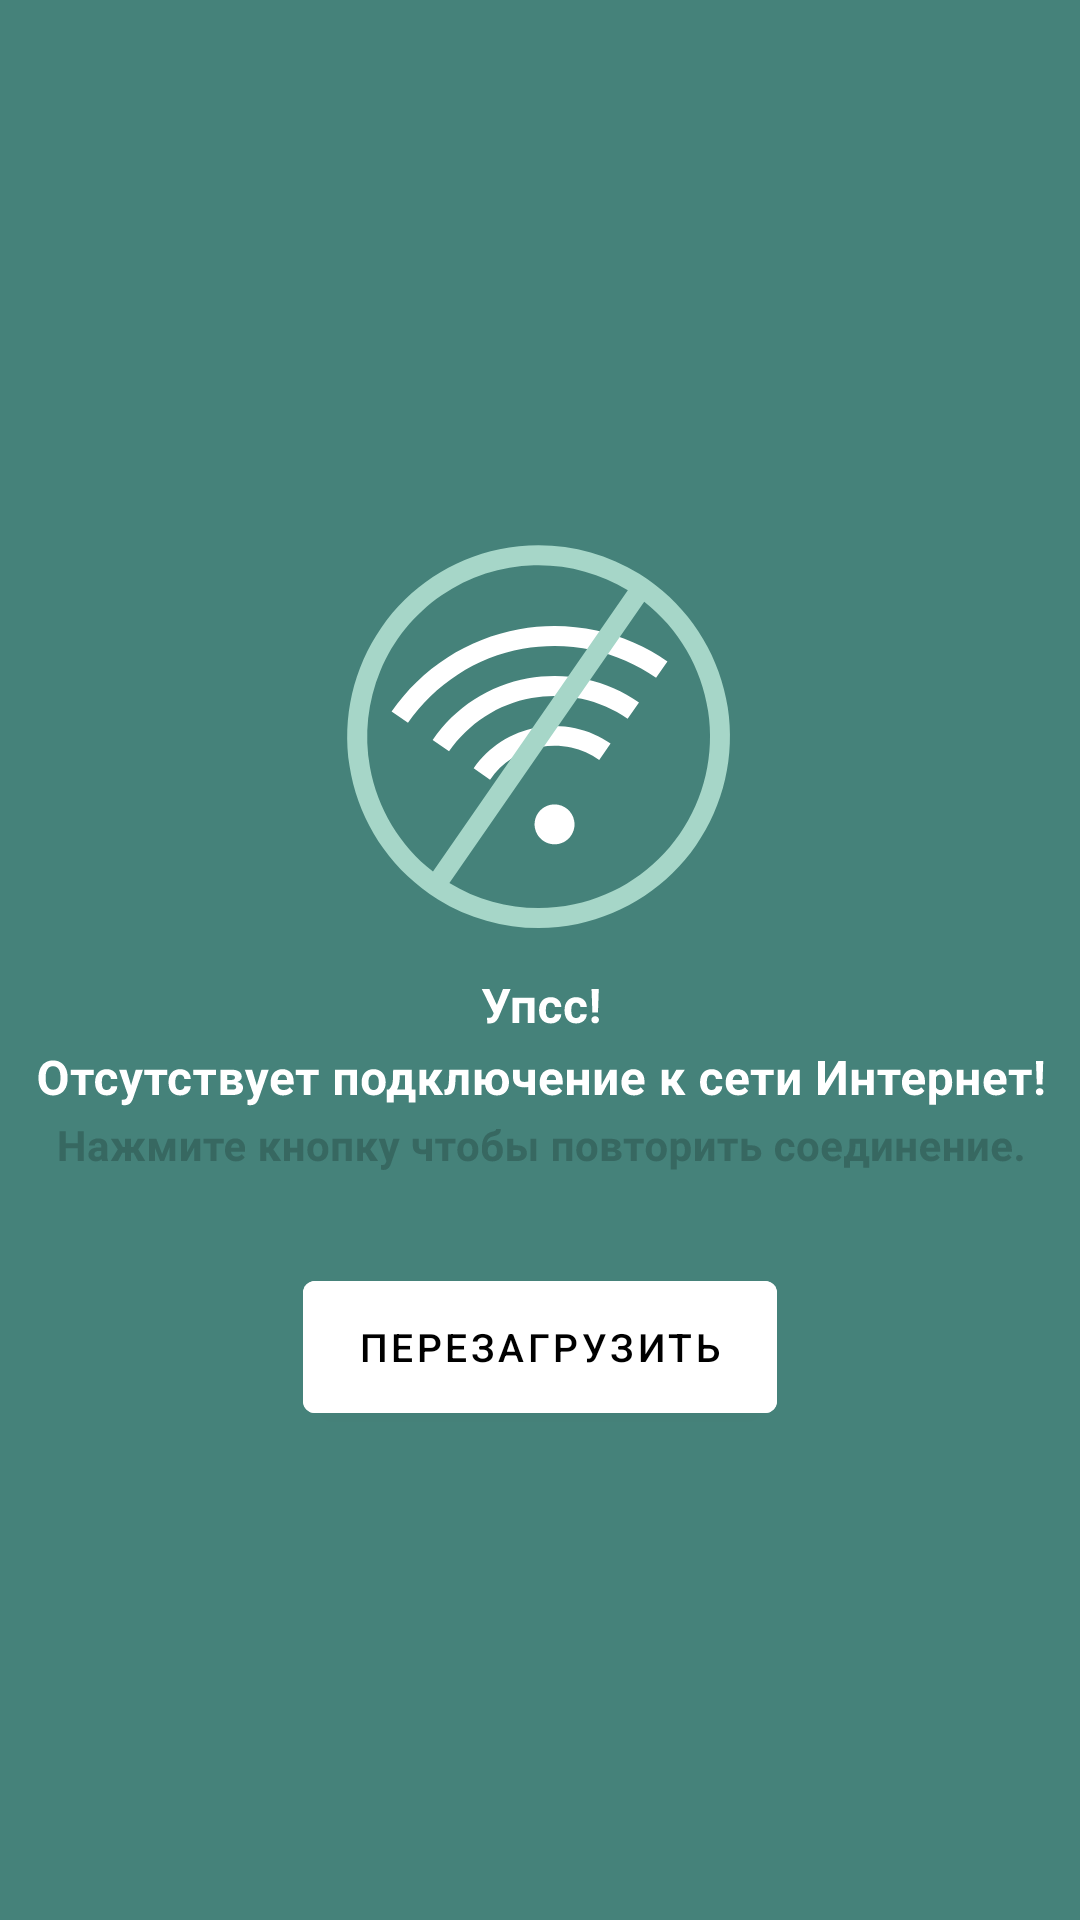

Write the Android layout XML for this screen, with the resource values it uses.
<!-- AndroidManifest.xml: application theme Theme.DeliverytekaApp -->
<!-- res/layout/activity_problems_with_internet.xml -->
<?xml version="1.0" encoding="utf-8"?>
<LinearLayout
    android:layout_width="match_parent"
    android:layout_height="match_parent"
    android:gravity="center"
    android:id="@+id/no_network_layout"
    android:orientation="vertical"
    android:background="@color/teal_200"
    xmlns:android="http://schemas.android.com/apk/res/android"
    xmlns:app="http://schemas.android.com/apk/res-auto">


    <ImageView
        android:layout_width="wrap_content"
        android:layout_height="wrap_content"
        android:src="@drawable/ic_no_internet"/>
    <ImageView
        android:layout_width="wrap_content"
        android:layout_height="wrap_content"
        android:src="@drawable/ic_warning_internet"/>

    <com.google.android.material.button.MaterialButton
        android:id="@+id/refresh_btn"
        android:layout_width="158dp"
        android:layout_height="56dp"
        android:layout_marginTop="31dp"
        android:textSize="13sp"
        android:backgroundTint="@color/color_surface"
        android:text="Перезагрузить"
        android:textColor="@color/color_on_surface"
        android:textAllCaps="true" />

</LinearLayout>
<!-- resources referenced by this layout -->
<resources>
  <color name="color_on_surface">#000000</color>
  <color name="color_surface">#FFFFFF</color>
  <color name="teal_200">#45827A</color>
  <!-- drawable ic_no_internet: vector/xml drawable (drawable, 2960 chars, omitted) -->
  <!-- drawable ic_warning_internet: vector/xml drawable (drawable, 31975 chars, omitted) -->
  <style name="Theme.DeliverytekaApp" parent="Theme.MaterialComponents.Light.DarkActionBar">
          
          <item name="colorPrimary">@color/teal_200</item>
          <item name="colorPrimaryVariant">@color/teal_700</item>
          <item name="colorOnPrimary">@color/white</item>
          
          <item name="colorSecondary">@color/teal_200</item>
          <item name="colorSecondaryVariant">@color/teal_700</item>
          <item name="colorOnSecondary">@color/color_background</item>
          
          <item name="android:statusBarColor" tools:targetApi="l">?attr/colorPrimaryVariant</item>
          
          <item name="windowActionBar">false</item>
          <item name="android:textColorPrimary">@color/white</item>
          <item name="windowNoTitle">true</item>
  
      </style>
  <color name="teal_700">#1B6E6E</color>
  <color name="white">#FFFFFFFF</color>
  <color name="color_background">#FFFFFF</color>
</resources>
